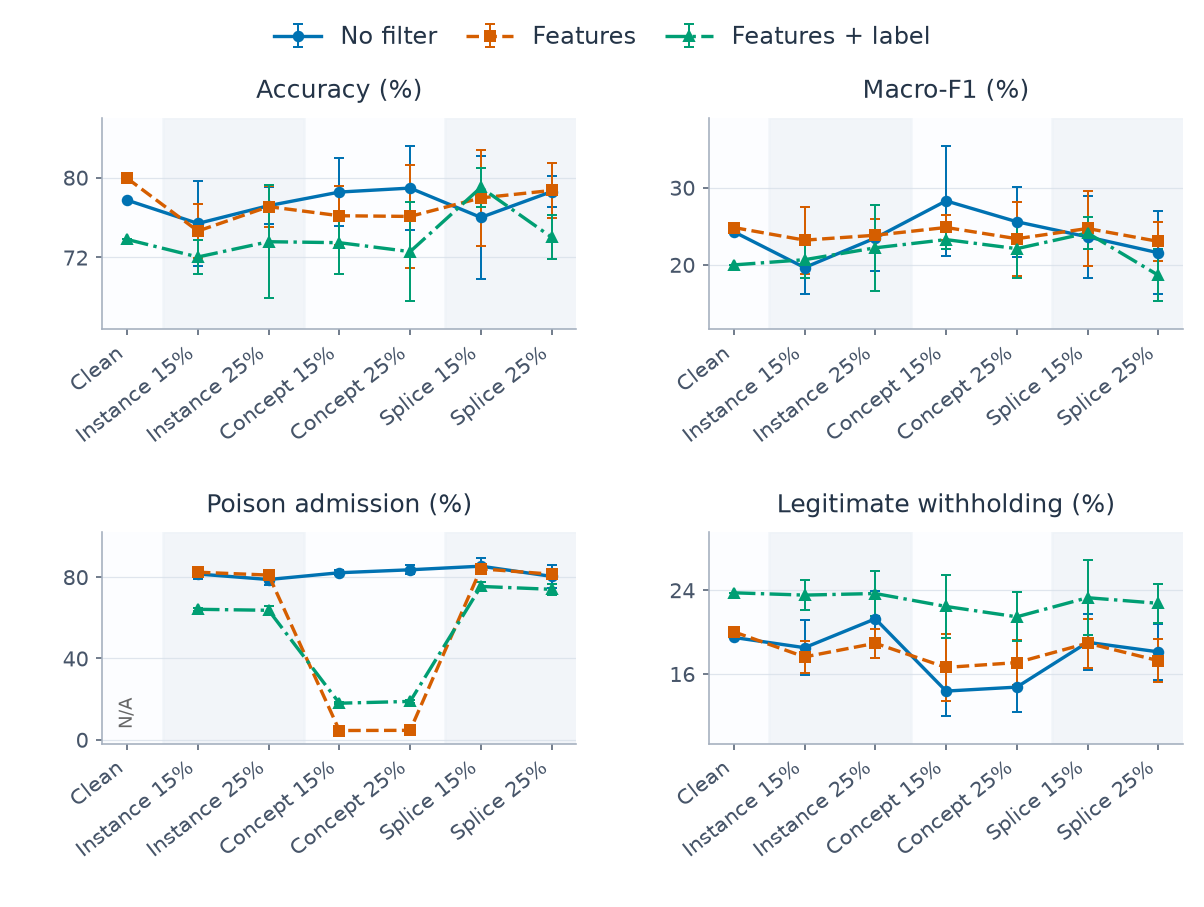

The table this chart was drawn from, first rows:
category, series, metric, mean, sd, runs, defined
0, learned_features, clean_withhold_rate, 0.2001, , 1, 1
0, learned_features, host_accuracy, 0.7992, , 1, 1
0, learned_features, host_macro_f1, 0.2482, , 1, 1
0, learned_features, poison_admission_rate, , , 1, 0
0, learned_features_label, clean_withhold_rate, 0.2374, , 1, 1
0, learned_features_label, host_accuracy, 0.738, , 1, 1
0, learned_features_label, host_macro_f1, 0.1997, , 1, 1
0, learned_features_label, poison_admission_rate, , , 1, 0
0, none, clean_withhold_rate, 0.1948, , 1, 1
0, none, host_accuracy, 0.7773, , 1, 1
0, none, host_macro_f1, 0.2428, , 1, 1
0, none, poison_admission_rate, , , 1, 0
1, learned_features, clean_withhold_rate, 0.1762, 0.01506, 5, 5
1, learned_features, host_accuracy, 0.7464, 0.02727, 5, 5
1, learned_features, host_macro_f1, 0.2319, 0.04329, 5, 5
1, learned_features, poison_admission_rate, 0.8236, 0.01578, 5, 5
1, learned_features_label, clean_withhold_rate, 0.2352, 0.01408, 5, 5
1, learned_features_label, host_accuracy, 0.7204, 0.01707, 5, 5
1, learned_features_label, host_macro_f1, 0.2065, 0.02408, 5, 5
1, learned_features_label, poison_admission_rate, 0.6412, 0.007175, 5, 5
1, none, clean_withhold_rate, 0.185, 0.02633, 5, 5
1, none, host_accuracy, 0.754, 0.04216, 5, 5
1, none, host_macro_f1, 0.1963, 0.03391, 5, 5
1, none, poison_admission_rate, 0.8148, 0.02619, 5, 5
2, learned_features, clean_withhold_rate, 0.1892, 0.01398, 5, 5
2, learned_features, host_accuracy, 0.7708, 0.02085, 5, 5
2, learned_features, host_macro_f1, 0.2382, 0.02099, 5, 5
2, learned_features, poison_admission_rate, 0.8094, 0.0146, 5, 5
2, learned_features_label, clean_withhold_rate, 0.2367, 0.02103, 5, 5
2, learned_features_label, host_accuracy, 0.7357, 0.05637, 5, 5
2, learned_features_label, host_macro_f1, 0.2219, 0.05544, 5, 5
2, learned_features_label, poison_admission_rate, 0.6363, 0.01963, 5, 5
2, none, clean_withhold_rate, 0.2126, 0.02678, 5, 5
2, none, host_accuracy, 0.7718, 0.01872, 5, 5
2, none, host_macro_f1, 0.2347, 0.04265, 5, 5
2, none, poison_admission_rate, 0.7876, 0.02703, 5, 5
3, learned_features, clean_withhold_rate, 0.1662, 0.03235, 5, 5
3, learned_features, host_accuracy, 0.7617, 0.02965, 5, 5
3, learned_features, host_macro_f1, 0.2483, 0.01567, 5, 5
3, learned_features, poison_admission_rate, 0.04491, 0.00214, 5, 5
3, learned_features_label, clean_withhold_rate, 0.2244, 0.03043, 5, 5
3, learned_features_label, host_accuracy, 0.7348, 0.03146, 5, 5
3, learned_features_label, host_macro_f1, 0.2326, 0.01225, 5, 5
3, learned_features_label, poison_admission_rate, 0.1793, 0.004151, 5, 5
3, none, clean_withhold_rate, 0.1436, 0.02355, 5, 5
3, none, host_accuracy, 0.7855, 0.03446, 5, 5
3, none, host_macro_f1, 0.2828, 0.07142, 5, 5
3, none, poison_admission_rate, 0.821, 0.01181, 5, 5
4, learned_features, clean_withhold_rate, 0.1708, 0.02117, 5, 5
4, learned_features, host_accuracy, 0.7611, 0.05162, 5, 5
4, learned_features, host_macro_f1, 0.2337, 0.04802, 5, 5
4, learned_features, poison_admission_rate, 0.04586, 0.001097, 5, 5
4, learned_features_label, clean_withhold_rate, 0.2145, 0.02332, 5, 5
4, learned_features_label, host_accuracy, 0.7258, 0.04973, 5, 5
4, learned_features_label, host_macro_f1, 0.2208, 0.03776, 5, 5
4, learned_features_label, poison_admission_rate, 0.1881, 0.005621, 5, 5
4, none, clean_withhold_rate, 0.1474, 0.02349, 5, 5
4, none, host_accuracy, 0.7894, 0.04232, 5, 5
4, none, host_macro_f1, 0.2558, 0.04557, 5, 5
4, none, poison_admission_rate, 0.8355, 0.02244, 5, 5
... 24 more rows
